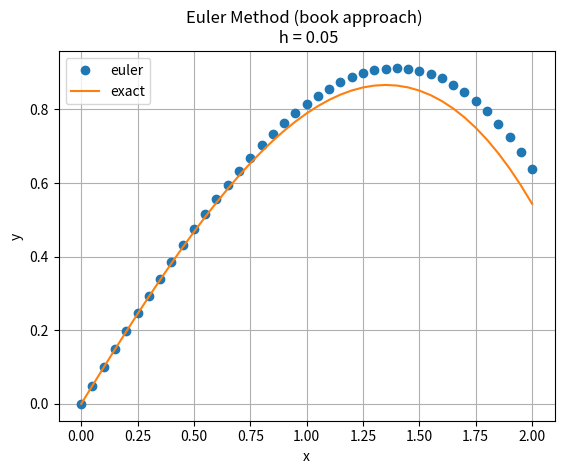
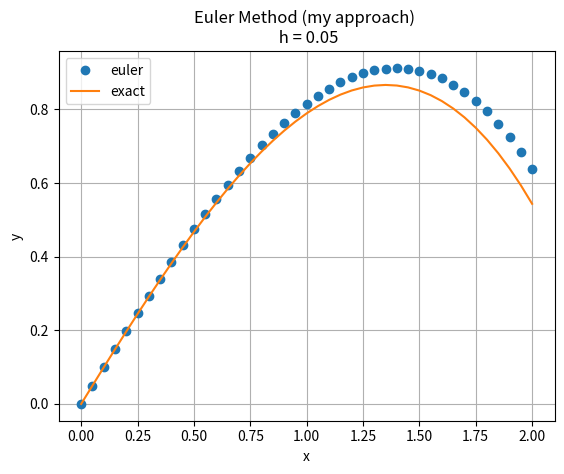

These charts were generated, in order, by the following Python code:
"""
Euler method as described in the book Numerical Methods in Engineering with
Python 3 on page 251 in Example 7.2
"""

import numpy as np
import matplotlib.pyplot as py

# Book Approach
# ------------------------------------------------------------------------------

# euler method
def integrate(F, x, y, xStop, h):
    X = []
    Y = []
    X.append(x)
    Y.append(y)
    while x < xStop:
        h = min(h, xStop-x)
        y = y + h*F(x, y)
        x = x + h
        X.append(x)
        Y.append(y)
    return np.array(X), np.array(Y)

# function array
def F(x, y):
    F = np.zeros(2)
    F[0] = y[1]
    F[1] = -0.1*y[1]-x
    return F
    
x = 0.0
xStop = 2.0
y = np.array([0.0, 1.0])
h = 0.05

X, Y = integrate(F, x, y, xStop, h)

yExact = 100.0*X - 5.0*X**2 + 990.0*(np.exp(-0.1*X) - 1.0)

py.close('all')
py.ion()

py.figure(1)
py.plot(X, Y[:, 0], 'o')
py.plot(X, yExact)
py.xlabel('x')
py.ylabel('y')
py.legend(('euler', 'exact'), loc='best', numpoints=1)
py.title('Euler Method (book approach) \n h = %s' % h)
py.grid()

# My Approach
# ------------------------------------------------------------------------------

def euler(F, X, y, h):
    Y = []
    for x in X:
        Y.append(y)
        y = y + h*F(x, y)
    return np.array(Y)


def Func(x, y):
    F = np.zeros(2)
    F[0] = y[1]
    F[1] = -0.1*y[1]-x
    return F

xi = 0.0
xf = 2.0
y = np.array([0.0, 1.0])
h = 0.05

X = np.arange(xi, xf+h, h)

Y = euler(Func, X, y, h)

yExact = 100.0*X - 5.0*X**2 + 990.0*(np.exp(-0.1*X) - 1.0)

py.figure(2)
py.plot(X, Y[:, 0], 'o')
py.plot(X, yExact)
py.xlabel('x')
py.ylabel('y')
py.legend(('euler', 'exact'), loc='best', numpoints=1)
py.title('Euler Method (my approach) \n h = %s' % h)
py.grid()

